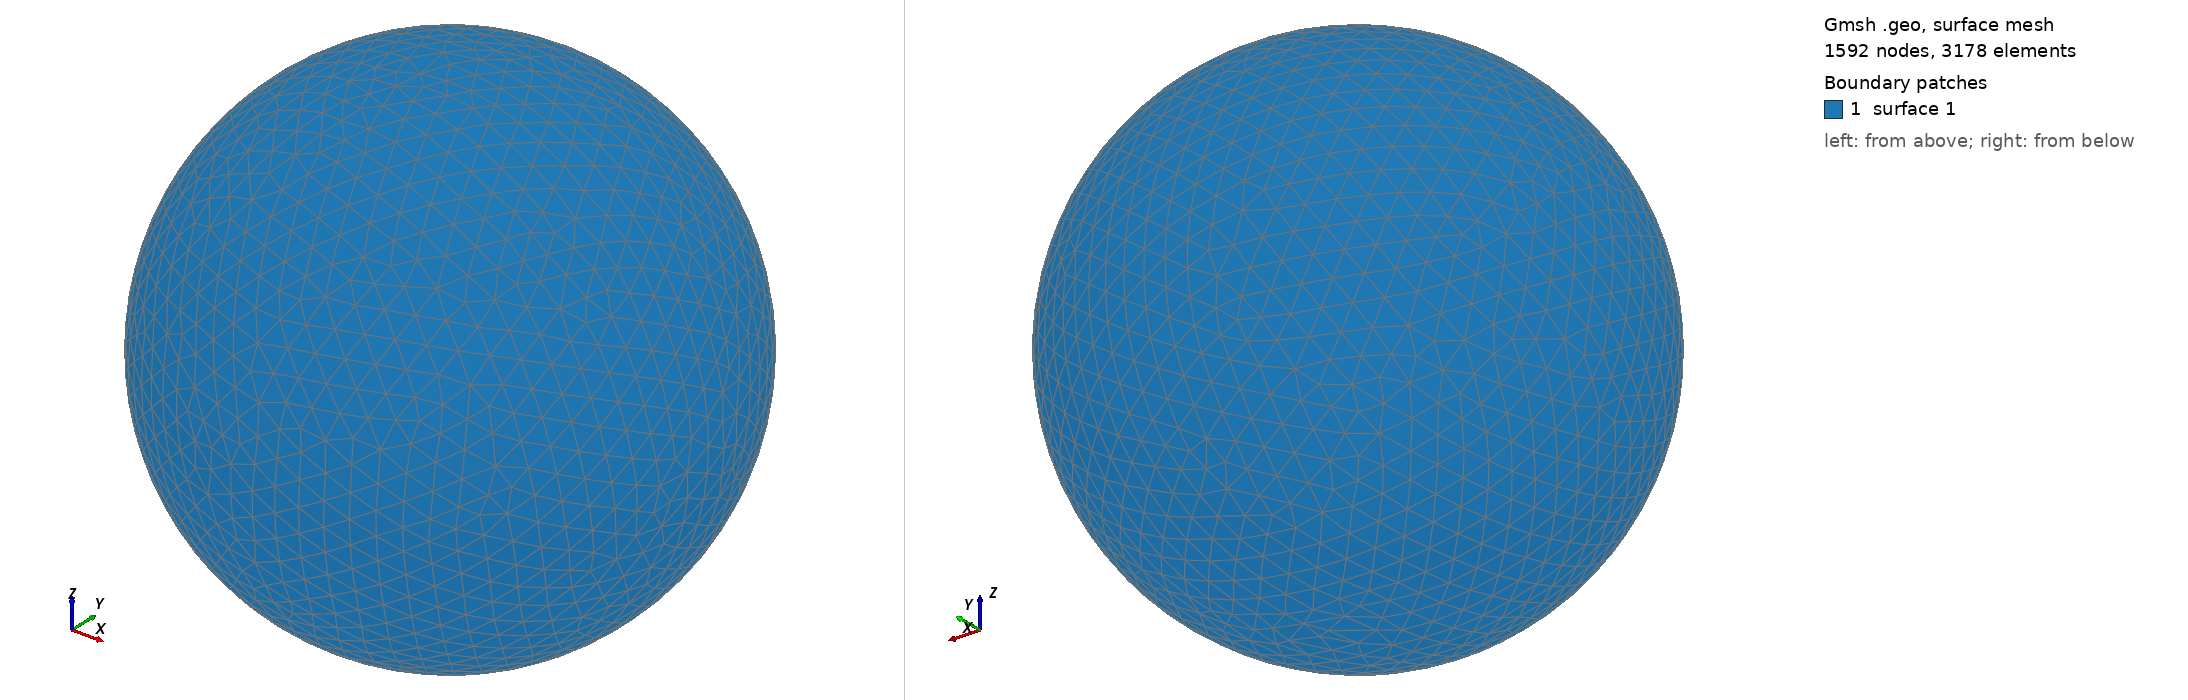

Gmsh geometry script, surface-meshed: 1592 nodes, 3178 surface elements. Boundary patches (legend numbers): 1 surface 1. Left view from above one corner, right view from below the opposite corner. The script declares no physical surfaces, so the legend lists its geometric surfaces. The drawing asked Gmsh for element sizes between 1% and 20% of the model's largest extent; the script's own settings can give other sizes.

=== shot2427.geo (drawn) ===
SetFactory("OpenCASCADE");
Point(1) = {0,0,0,0};
Sphere(1) = {0,0,0,0.48340000};
MeshSize{ PointsOf{ Surface{:}; } } = 0.048340000;
Mesh.ElementOrder=1;
Mesh.Format=39;
